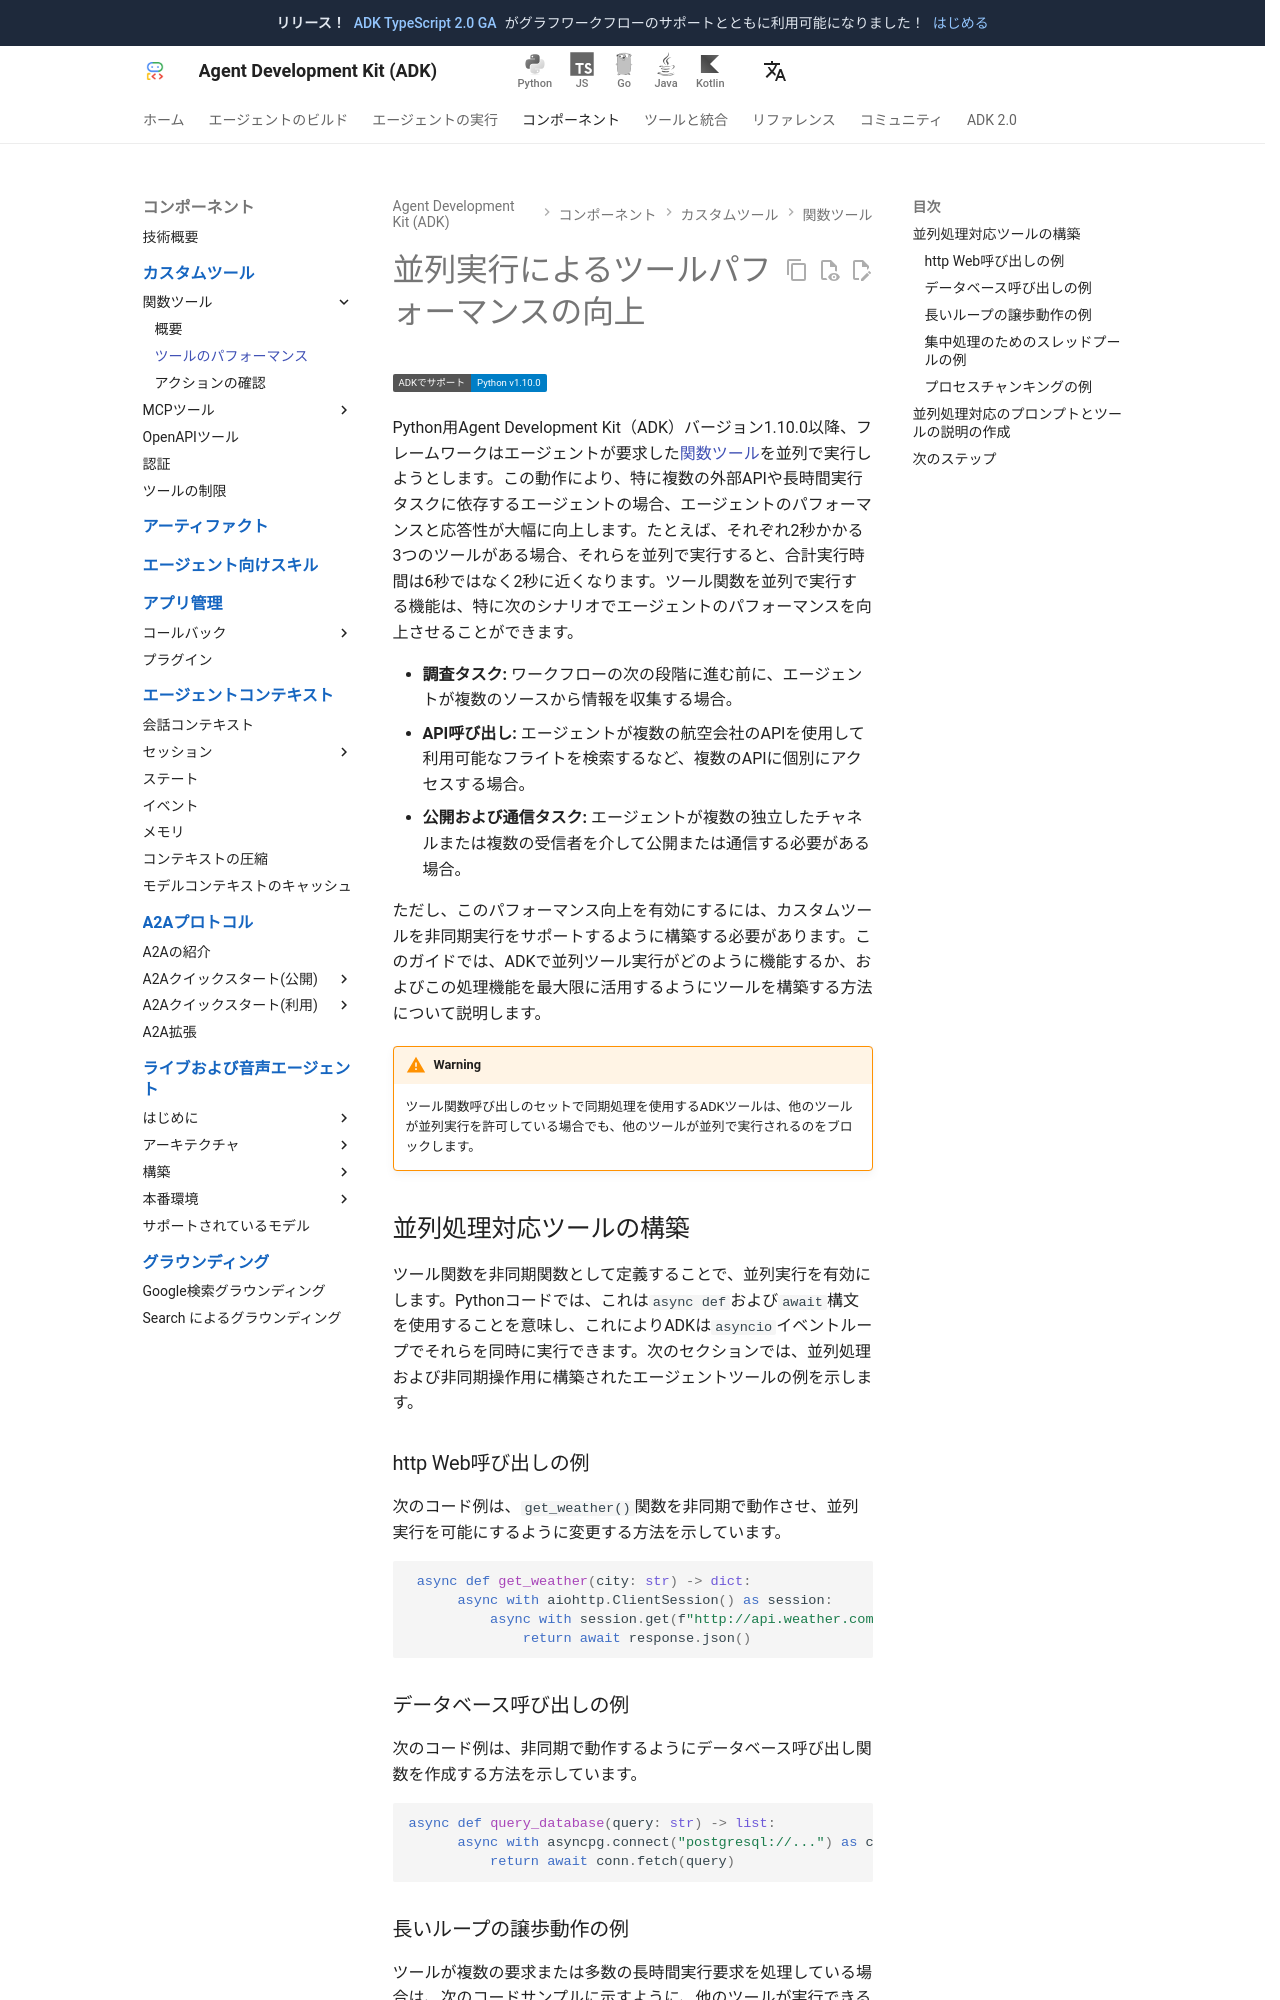

repository: adk-labs/adk-docs · page: ja/tools-custom/performance/index.html · generator: mkdocs

# 並列実行によるツールパフォーマンスの向上

<div class="language-support-tag">
  <span class="lst-supported">ADKでサポート</span><span class="lst-python">Python v1.10.0</span>
</div>

Python用Agent Development Kit（ADK）バージョン1.10.0以降、フレームワークはエージェントが要求した[関数ツール](/ja/tools-custom/function-tools/)を並列で実行しようとします。この動作により、特に複数の外部APIや長時間実行タスクに依存するエージェントの場合、エージェントのパフォーマンスと応答性が大幅に向上します。たとえば、それぞれ2秒かかる3つのツールがある場合、それらを並列で実行すると、合計実行時間は6秒ではなく2秒に近くなります。ツール関数を並列で実行する機能は、特に次のシナリオでエージェントのパフォーマンスを向上させることができます。

-   **調査タスク:** ワークフローの次の段階に進む前に、エージェントが複数のソースから情報を収集する場合。
-   **API呼び出し:** エージェントが複数の航空会社のAPIを使用して利用可能なフライトを検索するなど、複数のAPIに個別にアクセスする場合。
-   **公開および通信タスク:** エージェントが複数の独立したチャネルまたは複数の受信者を介して公開または通信する必要がある場合。

ただし、このパフォーマンス向上を有効にするには、カスタムツールを非同期実行をサポートするように構築する必要があります。このガイドでは、ADKで並列ツール実行がどのように機能するか、およびこの処理機能を最大限に活用するようにツールを構築する方法について説明します。

!!! warning
    ツール関数呼び出しのセットで同期処理を使用するADKツールは、他のツールが並列実行を許可している場合でも、他のツールが並列で実行されるのをブロックします。

## 並列処理対応ツールの構築

ツール関数を非同期関数として定義することで、並列実行を有効にします。Pythonコードでは、これは`async def`および`await`構文を使用することを意味し、これによりADKは`asyncio`イベントループでそれらを同時に実行できます。次のセクションでは、並列処理および非同期操作用に構築されたエージェントツールの例を示します。

### http Web呼び出しの例

次のコード例は、`get_weather()`関数を非同期で動作させ、並列実行を可能にするように変更する方法を示しています。

```python
 async def get_weather(city: str) -> dict:
      async with aiohttp.ClientSession() as session:
          async with session.get(f"http://api.weather.com/{city}") as response:
              return await response.json()
```

### データベース呼び出しの例

次のコード例は、非同期で動作するようにデータベース呼び出し関数を作成する方法を示しています。

```python
async def query_database(query: str) -> list:
      async with asyncpg.connect("postgresql://...") as conn:
          return await conn.fetch(query)
```
